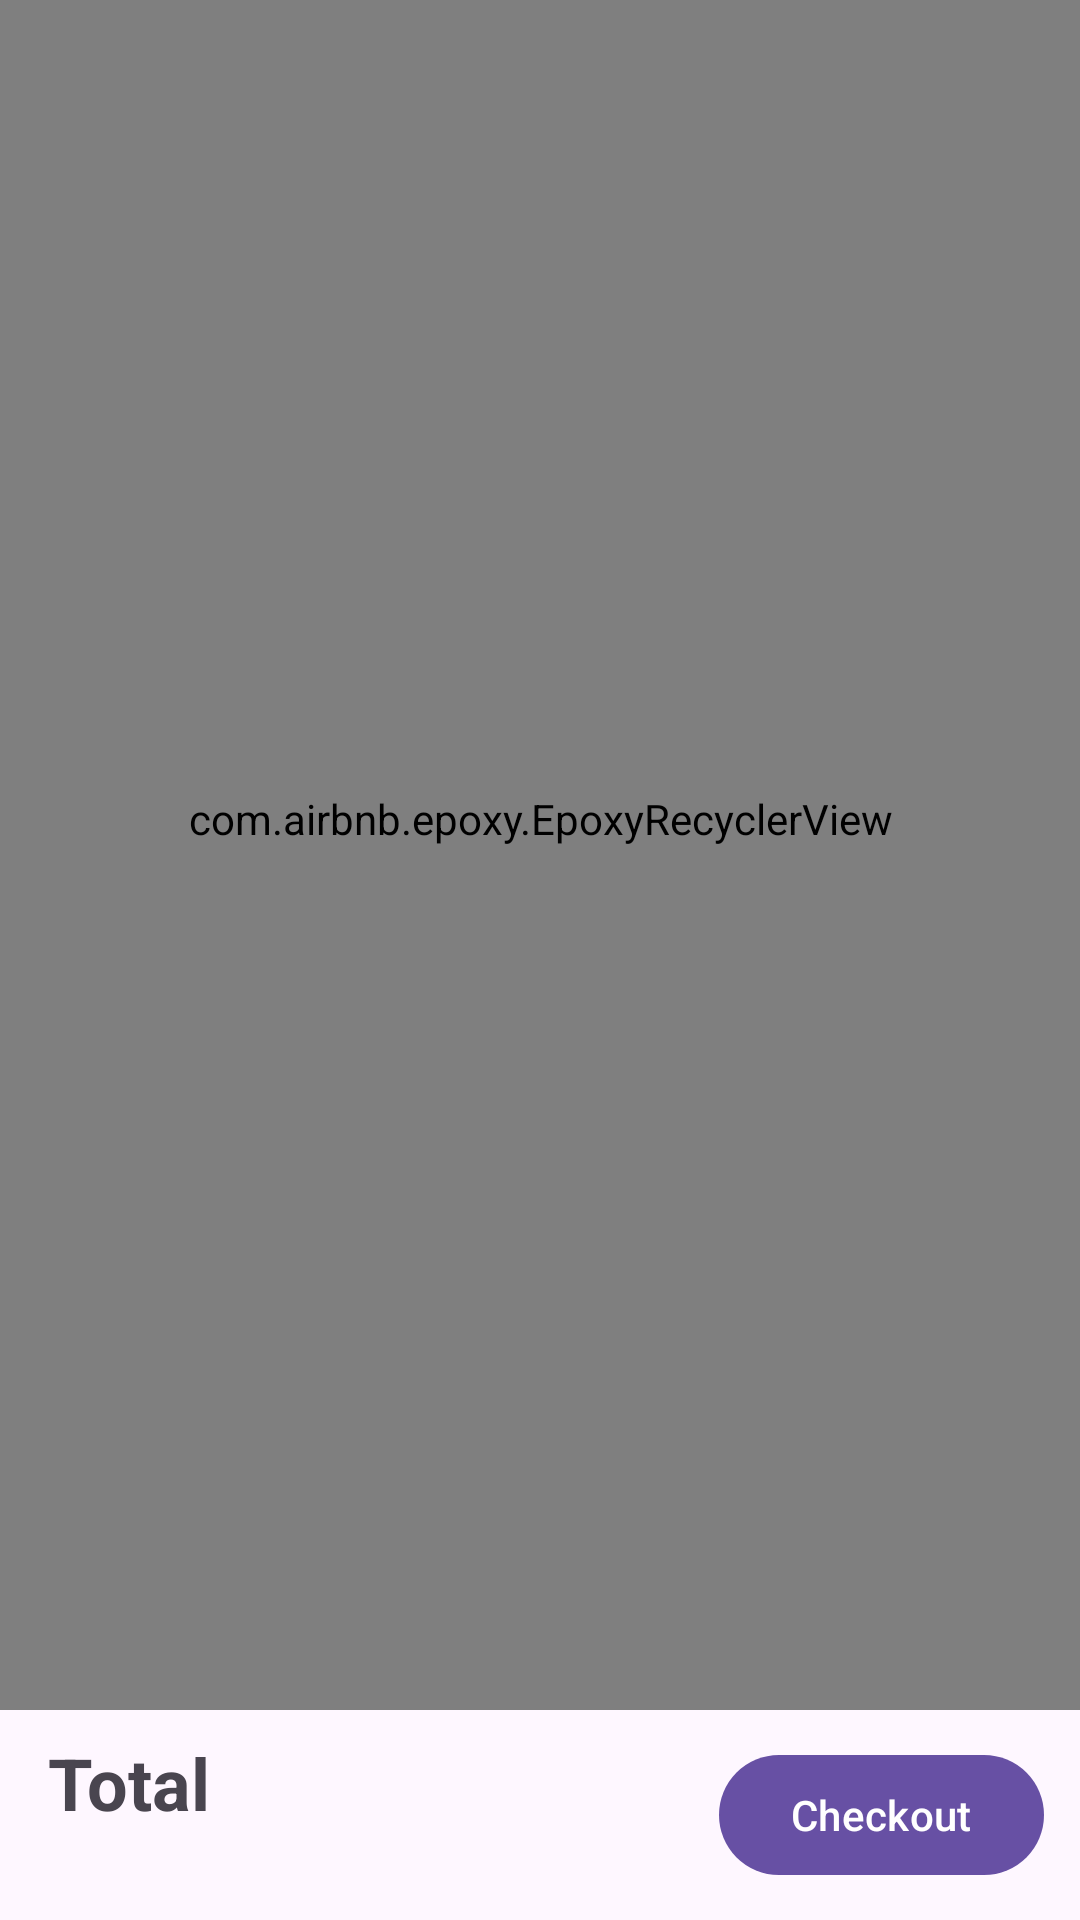

Produce the Android XML layout that renders to this screen, including the resource entries it uses.
<!-- AndroidManifest.xml: application theme Theme.Upventure -->
<!-- res/layout/fragment_cart.xml -->
<?xml version="1.0" encoding="utf-8"?>
<androidx.constraintlayout.widget.ConstraintLayout xmlns:android="http://schemas.android.com/apk/res/android"
    xmlns:app="http://schemas.android.com/apk/res-auto"
    xmlns:tools="http://schemas.android.com/tools"
    android:layout_width="match_parent"
    android:layout_height="match_parent">

    <com.airbnb.epoxy.EpoxyRecyclerView
        android:id="@+id/epoxyRecyclerView"
        android:layout_width="match_parent"
        android:layout_height="0dp"
        android:clipChildren="false"
        android:orientation="vertical"
        android:paddingBottom="24dp"
        app:layoutManager="androidx.recyclerview.widget.LinearLayoutManager"
        app:layout_constraintBottom_toTopOf="@id/totalConstraintLayout"
        app:layout_constraintTop_toTopOf="parent"
        tools:itemCount="7"
        tools:listitem="@layout/epoxy_model_cart_product_item" />

    <androidx.constraintlayout.widget.ConstraintLayout
        android:id="@+id/totalConstraintLayout"
        android:layout_width="match_parent"
        android:layout_height="wrap_content"
        android:clipToPadding="false"
        android:paddingVertical="8dp"
        app:layout_constraintBottom_toBottomOf="parent">

        <TextView
            android:id="@+id/totalLabel"
            android:layout_width="wrap_content"
            android:layout_height="wrap_content"
            android:layout_marginStart="16dp"
            android:text="Total"
            android:textSize="24sp"
            android:textStyle="bold"
            app:layout_constraintBottom_toTopOf="@id/totalDescription"
            app:layout_constraintStart_toStartOf="parent"
            app:layout_constraintTop_toTopOf="parent"
            app:layout_constraintVertical_chainStyle="packed" />

        <TextView
            android:id="@+id/totalDescription"
            android:layout_width="wrap_content"
            android:layout_height="wrap_content"
            android:textSize="16sp"
            android:textStyle="normal"
            app:layout_constraintBottom_toBottomOf="parent"
            app:layout_constraintStart_toStartOf="@id/totalLabel"
            app:layout_constraintTop_toBottomOf="@id/totalLabel"
            tools:text="4 items for $421.67" />

        <com.google.android.material.button.MaterialButton
            android:id="@+id/checkoutButton"
            android:layout_width="wrap_content"
            android:layout_height="wrap_content"
            android:layout_marginEnd="12dp"
            android:text="Checkout"
            app:layout_constraintBottom_toBottomOf="parent"
            app:layout_constraintEnd_toEndOf="parent"
            app:layout_constraintTop_toTopOf="parent" />

    </androidx.constraintlayout.widget.ConstraintLayout>

</androidx.constraintlayout.widget.ConstraintLayout>
<!-- res/layout/epoxy_model_cart_product_item.xml (included above) -->
<?xml version="1.0" encoding="utf-8"?>
<androidx.constraintlayout.widget.ConstraintLayout xmlns:android="http://schemas.android.com/apk/res/android"
    xmlns:app="http://schemas.android.com/apk/res-auto"
    xmlns:tools="http://schemas.android.com/tools"
    android:layout_width="match_parent"
    android:layout_height="wrap_content">

    <TextView
        android:id="@+id/swipeToDismissTextView"
        android:layout_width="0dp"
        android:layout_height="0dp"
        android:background="@drawable/background_rounded_12"
        android:backgroundTint="@android:color/holo_red_dark"
        android:gravity="center"
        android:text="Swipe to delete"
        android:textColor="@color/white"
        android:textSize="20sp"
        app:layout_constraintBottom_toBottomOf="@id/productImageView"
        app:layout_constraintEnd_toEndOf="@id/productImageView"
        app:layout_constraintStart_toStartOf="@id/productImageView"
        app:layout_constraintTop_toTopOf="@id/productImageView" />

    <com.google.android.material.imageview.ShapeableImageView
        android:id="@+id/productImageView"
        android:layout_width="0dp"
        android:layout_height="128dp"
        android:scaleType="centerCrop"
        app:layout_constraintBottom_toBottomOf="parent"
        app:layout_constraintDimensionRatio="1:1"
        app:layout_constraintStart_toStartOf="parent"
        app:layout_constraintTop_toTopOf="parent"
        app:shapeAppearanceOverlay="@style/ShapeAppearanceOverlay.App.CornerRound"
        tools:src="@tools:sample/backgrounds/scenic[2]" />

    <com.google.android.material.button.MaterialButton
        android:id="@+id/favoriteImageView"
        style="@style/Widget.Material3.Button.Icon"
        android:layout_width="24dp"
        android:layout_height="24dp"
        android:layout_margin="8dp"
        android:insetTop="0dp"
        android:insetBottom="0dp"
        app:icon="@drawable/round_favorite_border_24"
        app:iconGravity="textEnd"
        app:iconSize="16dp"
        app:layout_constraintEnd_toEndOf="@id/productImageView"
        app:layout_constraintTop_toTopOf="@id/productImageView" />

    <androidx.appcompat.widget.AppCompatTextView
        android:id="@+id/productTitleTextView"
        android:layout_width="0dp"
        android:layout_height="wrap_content"
        android:layout_marginHorizontal="12dp"
        android:layout_marginTop="4dp"
        android:ellipsize="end"
        android:maxLines="2"
        android:textSize="16sp"
        android:textStyle="bold"
        app:layout_constraintEnd_toEndOf="parent"
        app:layout_constraintStart_toEndOf="@id/productImageView"
        app:layout_constraintTop_toTopOf="@id/productImageView"
        tools:text="Fjallraven - Foldsack No. 1 Backpack, Fits 15 Laptops" />

    <androidx.appcompat.widget.AppCompatImageView
        android:id="@+id/deleteIconImageView"
        android:layout_width="wrap_content"
        android:layout_height="wrap_content"
        android:layout_margin="8dp"
        android:background="?selectableItemBackgroundBorderless"
        android:padding="4dp"
        android:tint="@color/material_dynamic_primary50"
        app:layout_constraintBottom_toBottomOf="parent"
        app:layout_constraintBottom_toTopOf="@id/totalProductPriceTextView"
        app:layout_constraintEnd_toEndOf="parent"
        app:srcCompat="@drawable/twotone_delete_24" />

    <androidx.appcompat.widget.AppCompatTextView
        android:id="@+id/totalProductPriceTextView"
        android:layout_width="wrap_content"
        android:layout_height="wrap_content"
        android:layout_marginBottom="16sp"
        android:ellipsize="end"
        android:maxLines="1"
        android:textSize="16sp"
        android:textStyle="normal"
        app:constraintSet="@+id/deleteIconImageView"
        app:layout_constraintBottom_toBottomOf="@+id/deleteIconImageView"
        app:layout_constraintEnd_toEndOf="@+id/deleteIconImageView"
        app:layout_constraintTop_toTopOf="@+id/deleteIconImageView"
        tools:text="$109.95" />

    <include
        android:id="@+id/quantityView"
        layout="@layout/layout_quantity_selector"
        android:layout_width="wrap_content"
        android:layout_height="wrap_content"
        app:layout_constraintBottom_toBottomOf="@id/totalProductPriceTextView"
        app:layout_constraintStart_toStartOf="@id/productTitleTextView"
        app:layout_constraintTop_toTopOf="@id/totalProductPriceTextView" />

</androidx.constraintlayout.widget.ConstraintLayout>
<!-- res/layout/layout_quantity_selector.xml (included above) -->
<?xml version="1.0" encoding="utf-8"?>
<androidx.constraintlayout.widget.ConstraintLayout xmlns:android="http://schemas.android.com/apk/res/android"
    xmlns:app="http://schemas.android.com/apk/res-auto"
    xmlns:tools="http://schemas.android.com/tools"
    android:layout_width="match_parent"
    android:layout_height="match_parent"
    android:background="@drawable/dynamic_background_rounded_12"
    android:paddingHorizontal="4dp"
    android:paddingVertical="2dp">

    <com.google.android.material.imageview.ShapeableImageView
        android:id="@+id/minusImageView"
        android:layout_width="18dp"
        android:layout_height="18dp"
        android:layout_marginEnd="4dp"
        android:background="?selectableItemBackgroundBorderless"
        android:scaleType="centerCrop"
        app:layout_constraintBottom_toBottomOf="@id/quantityTextView"
        app:layout_constraintEnd_toStartOf="@id/quantityTextView"
        app:layout_constraintTop_toTopOf="@id/quantityTextView"
        app:shapeAppearanceOverlay="@style/ShapeAppearanceOverlay.App.CornerRound"
        app:srcCompat="@drawable/round_remove_circle_outline_24"
        android:tint="@color/white"/>

    <androidx.appcompat.widget.AppCompatTextView
        android:id="@+id/quantityTextView"
        android:layout_width="wrap_content"
        android:layout_height="wrap_content"
        android:textColor="@color/white"
        android:textStyle="bold"
        android:textSize="16sp"
        app:layout_constraintBottom_toBottomOf="parent"
        app:layout_constraintEnd_toEndOf="parent"
        app:layout_constraintStart_toStartOf="parent"
        app:layout_constraintTop_toTopOf="parent"
        tools:text="4" />

    <com.google.android.material.imageview.ShapeableImageView
        android:id="@+id/plusImageView"
        android:layout_width="18dp"
        android:layout_height="18dp"
        android:layout_marginStart="4dp"
        android:background="?selectableItemBackgroundBorderless"
        android:scaleType="centerCrop"
        app:layout_constraintBottom_toBottomOf="@id/quantityTextView"
        app:layout_constraintStart_toEndOf="@id/quantityTextView"
        app:layout_constraintTop_toTopOf="@id/quantityTextView"
        app:shapeAppearanceOverlay="@style/ShapeAppearanceOverlay.App.CornerRound"
        app:srcCompat="@drawable/round_add_circle_outline_24"
        android:tint="@color/white"/>

</androidx.constraintlayout.widget.ConstraintLayout>
<!-- resources referenced by this layout -->
<resources>
  <!-- drawable dynamic_background_rounded_12 (drawable) -->
  <?xml version="1.0" encoding="utf-8"?>
  <shape xmlns:android="http://schemas.android.com/apk/res/android">
      <corners android:radius="@dimen/corner_radius" />
      <solid android:color="@color/material_dynamic_primary50" />
  </shape>
  <style name="ShapeAppearanceOverlay.App.CornerRound" parent="">
          <item name="cornerSize">@dimen/corner_radius</item>
          <item name="cornerFamily">rounded</item>
      </style>
  <style name="Theme.Upventure" parent="Theme.Material3.DayNight">
          
  
  
  
          
  
  
  
          
          
          
      </style>
  <dimen name="corner_radius">16dp</dimen>
  <!-- not gathered from this repository: default colours our renderer supplied (Android Studio template values) -->
  <color name="white">#FFFFFFFF</color>
</resources>
